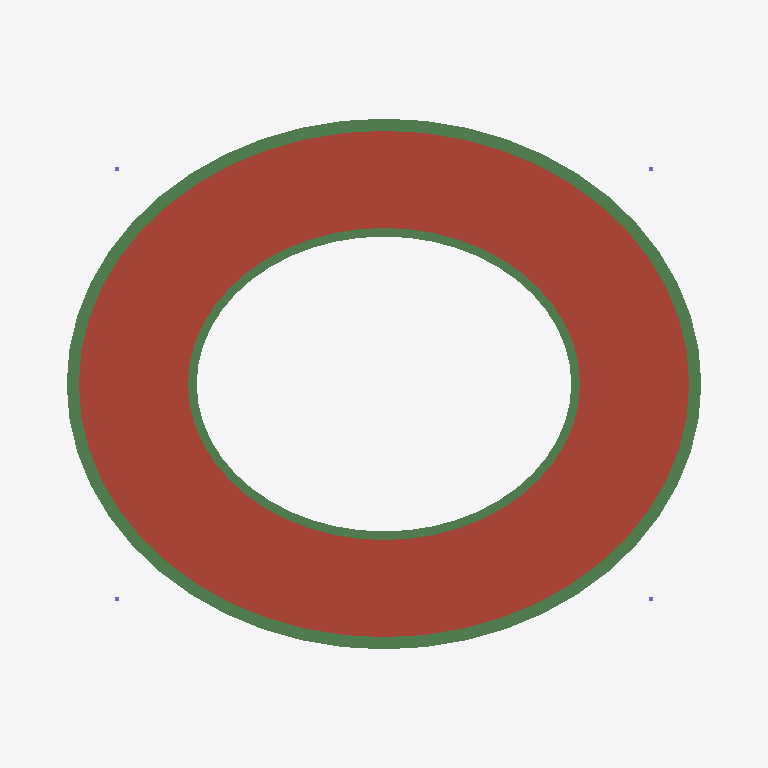
Plan cut of the same IFC building model at storey 'Roof Level' (level 45.00 m, cut at 46.40 m), seen from above with north up, elements coloured by IFC class: 96 beams (green), 48 roofs (red-brown). Cut surfaces are drawn darker.
Extent 410.0 m × 350.0 m × 60.2 m (x, y, z). Storeys (4): Pitch and Lower Bowl at 0.00 m; Lower Concourse at 14.00 m; Upper Concourse at 22.00 m; Roof Level at 45.00 m. Elements (1869): 1337 IfcSlab, 338 IfcBeam, 134 IfcBuildingElementProxy, 60 IfcColumn.

HEADER;
FILE_DESCRIPTION(('ViewDefinition [CoordinationView_V2.0]'),'2;1');
FILE_NAME('atlas_grand_professional_stadium_ifc4.ifc','2026-11-08T12:04:38Z',('Codex'),('Codex'),'Codex Stadium Studio','Codex IFC Stadium Generator','');
FILE_SCHEMA(('IFC4'));
ENDSEC;
DATA;
#20=IFCPROJECT('0dtadAk_D5JQJWrfJbTmXs',#14,'Atlas Grand Stadium',$,$,$,$,(#9),#19);
#24=IFCSITE('1tZ5igICX4eQwoXJS67ofS',#14,'Atlas Grand Stadium Campus',$,$,#23,$,'Atlas Campus',.ELEMENT.,$,$,$,$,$);
#28=IFCBUILDING('1PIL_fiXb96fhDl72CSmsA',#14,'Atlas Grand Stadium',$,'65,000 seat professional football stadium',#27,$,'Atlas Grand Stadium',.ELEMENT.,0.0,0.0,$);
#32=IFCBUILDINGSTOREY('1uECvrd3TC4hvpD21a$M7$',#14,'Pitch and Lower Bowl',$,$,#31,$,'Pitch and Lower Bowl',.ELEMENT.,0.0);
#36=IFCBUILDINGSTOREY('2BPXpeimP4kQayMUItZ0b5',#14,'Lower Concourse',$,$,#35,$,'Lower Concourse',.ELEMENT.,14.0);
#40=IFCBUILDINGSTOREY('2g2lldBXX0ph7jCH8qkiIl',#14,'Upper Concourse',$,$,#39,$,'Upper Concourse',.ELEMENT.,22.0);
#44=IFCBUILDINGSTOREY('1In6uL71fDSuXtpKxU6oVR',#14,'Roof Level',$,$,#43,$,'Roof Level',.ELEMENT.,45.0);
#23687=IFCSLAB('07oLqingH5KhUc2y1XoXmr',#14,'Cantilever Roof Canopy - Sector 12',$,$,#23676,#23686,$,.ROOF.);
#23701=IFCSLAB('2kSkrcm4vBGuV2uW_VgM1m',#14,'Cantilever Roof Canopy - Sector 13',$,$,#23690,#23700,$,.ROOF.);
#24023=IFCSLAB('24$F2i5sDFFeL8UqAb5Yun',#14,'Cantilever Roof Canopy - Sector 36',$,$,#24012,#24022,$,.ROOF.);
#24037=IFCSLAB('1VUCxiQ7z62Ribe6KFvQk8',#14,'Cantilever Roof Canopy - Sector 37',$,$,#24026,#24036,$,.ROOF.);
#23673=IFCSLAB('0VOGUV1SnECgUuNYlW3B1q',#14,'Cantilever Roof Canopy - Sector 11',$,$,#23662,#23672,$,.ROOF.);
#23715=IFCSLAB('0wU_CjXb1APgoRWS1N5854',#14,'Cantilever Roof Canopy - Sector 14',$,$,#23704,#23714,$,.ROOF.);
#24009=IFCSLAB('07A5hiq1XFFgAMCYG5zYqA',#14,'Cantilever Roof Canopy - Sector 35',$,$,#23998,#24008,$,.ROOF.);
#24051=IFCSLAB('2rpiOhKkT9o9$DA1YdRvNs',#14,'Cantilever Roof Canopy - Sector 38',$,$,#24040,#24050,$,.ROOF.);
#23659=IFCSLAB('0viutAdJ56Bx7E5zqkmsMk',#14,'Cantilever Roof Canopy - Sector 10',$,$,#23648,#23658,$,.ROOF.);
#23729=IFCSLAB('0SUMRKkmfFSvZ0a$ijrvqO',#14,'Cantilever Roof Canopy - Sector 15',$,$,#23718,#23728,$,.ROOF.);
#23995=IFCSLAB('2EP4ucFTP8JPIvI7VMYc2Q',#14,'Cantilever Roof Canopy - Sector 34',$,$,#23984,#23994,$,.ROOF.);
#24065=IFCSLAB('34AyCdIWX2MRYXI4_dQ1B6',#14,'Cantilever Roof Canopy - Sector 39',$,$,#24054,#24064,$,.ROOF.);
#23645=IFCSLAB('2xtkWHluT7kfHjs_kE1dMf',#14,'Cantilever Roof Canopy - Sector 09',$,$,#23634,#23644,$,.ROOF.);
#23743=IFCSLAB('0Bg6BaNcP8Zfo6ibgR9_GF',#14,'Cantilever Roof Canopy - Sector 16',$,$,#23732,#23742,$,.ROOF.);
#23981=IFCSLAB('3rdG4pSKX7zOmHi_G3Pzmr',#14,'Cantilever Roof Canopy - Sector 33',$,$,#23970,#23980,$,.ROOF.);
#24079=IFCSLAB('2zRPcWUS13mOaerlY6KINV',#14,'Cantilever Roof Canopy - Sector 40',$,$,#24068,#24078,$,.ROOF.);
#23631=IFCSLAB('0nmEpYfln0XeVTJMvMP7f2',#14,'Cantilever Roof Canopy - Sector 08',$,$,#23620,#23630,$,.ROOF.);
#23757=IFCSLAB('1DSWAR_w54_xOIBXJMCkIa',#14,'Cantilever Roof Canopy - Sector 17',$,$,#23746,#23756,$,.ROOF.);
#23967=IFCSLAB('0CgdgZiWHDE848o2_k2m2v',#14,'Cantilever Roof Canopy - Sector 32',$,$,#23956,#23966,$,.ROOF.);
#24093=IFCSLAB('1izSF5YfbFRR0hPDMedNOR',#14,'Cantilever Roof Canopy - Sector 41',$,$,#24082,#24092,$,.ROOF.);
#23617=IFCSLAB('0LX2seRJ1DkBG5q1qkjEM$',#14,'Cantilever Roof Canopy - Sector 07',$,$,#23606,#23616,$,.ROOF.);
#23771=IFCSLAB('2o3W81EU96tPhgZpR1nnIS',#14,'Cantilever Roof Canopy - Sector 18',$,$,#23760,#23770,$,.ROOF.);
#23953=IFCSLAB('2BwYG4ycj148Xu3mnR$lqK',#14,'Cantilever Roof Canopy - Sector 31',$,$,#23942,#23952,$,.ROOF.);
#24107=IFCSLAB('1PDo9E4Db0YBWvY_1xnIJO',#14,'Cantilever Roof Canopy - Sector 42',$,$,#24096,#24106,$,.ROOF.);
#23603=IFCSLAB('2u7a9D07b8QvhWdrwcGLnA',#14,'Cantilever Roof Canopy - Sector 06',$,$,#23592,#23602,$,.ROOF.);
#23785=IFCSLAB('3UlS2L4tD5LAnx9oD5mj_m',#14,'Cantilever Roof Canopy - Sector 19',$,$,#23774,#23784,$,.ROOF.);
#23939=IFCSLAB('3KY8WwwprC7BjsVqhQPSQX',#14,'Cantilever Roof Canopy - Sector 30',$,$,#23928,#23938,$,.ROOF.);
#24121=IFCSLAB('0mS9oZ5O90JAZVzLROO2Xs',#14,'Cantilever Roof Canopy - Sector 43',$,$,#24110,#24120,$,.ROOF.);
#23589=IFCSLAB('2rqif4lLPAaAj0k_1XgXFt',#14,'Cantilever Roof Canopy - Sector 05',$,$,#23578,#23588,$,.ROOF.);
#23799=IFCSLAB('0549vfK6D07OWGW$_yzGP9',#14,'Cantilever Roof Canopy - Sector 20',$,$,#23788,#23798,$,.ROOF.);
#23925=IFCSLAB('0rGtBhCEzEnhx6LrB9NPQw',#14,'Cantilever Roof Canopy - Sector 29',$,$,#23914,#23924,$,.ROOF.);
#24135=IFCSLAB('0B9XWV2aD9xBj_lD4vgrpe',#14,'Cantilever Roof Canopy - Sector 44',$,$,#24124,#24134,$,.ROOF.);
#23575=IFCSLAB('2nesIx1ej4BOKQ6c5lD6OT',#14,'Cantilever Roof Canopy - Sector 04',$,$,#23564,#23574,$,.ROOF.);
#23813=IFCSLAB('3i7$wX0UP5Ywv1rLe3YfwP',#14,'Cantilever Roof Canopy - Sector 21',$,$,#23802,#23812,$,.ROOF.);
#23911=IFCSLAB('0T$RaKGz9EbghiEgGEGmj0',#14,'Cantilever Roof Canopy - Sector 28',$,$,#23900,#23910,$,.ROOF.);
#24149=IFCSLAB('3j38rjrj13QASX7_YVwxxs',#14,'Cantilever Roof Canopy - Sector 45',$,$,#24138,#24148,$,.ROOF.);
#23561=IFCSLAB('1Q1sZ3mez4MPyhXqcULKa7',#14,'Cantilever Roof Canopy - Sector 03',$,$,#23550,#23560,$,.ROOF.);
#23827=IFCSLAB('1gQHW4PJTC5xvkhRrUT5Dz',#14,'Cantilever Roof Canopy - Sector 22',$,$,#23816,#23826,$,.ROOF.);
#23897=IFCSLAB('0jnymOayPFLOa$wrpz2lJn',#14,'Cantilever Roof Canopy - Sector 27',$,$,#23886,#23896,$,.ROOF.);
#24163=IFCSLAB('08NK9bXPnEDAPuBZszC$FJ',#14,'Cantilever Roof Canopy - Sector 46',$,$,#24152,#24162,$,.ROOF.);
#23547=IFCSLAB('1K6yLdiunAfQY9jUau6Mjw',#14,'Cantilever Roof Canopy - Sector 02',$,$,#23536,#23546,$,.ROOF.);
#23841=IFCSLAB('1oJLY7bl9DIQXQdvaSWKFQ',#14,'Cantilever Roof Canopy - Sector 23',$,$,#23830,#23840,$,.ROOF.);
#23883=IFCSLAB('18H1it42XAgvCoq0f3_bNO',#14,'Cantilever Roof Canopy - Sector 26',$,$,#23872,#23882,$,.ROOF.);
#24177=IFCSLAB('3_z4Fnzuf7yfhXTgLrapyM',#14,'Cantilever Roof Canopy - Sector 47',$,$,#24166,#24176,$,.ROOF.);
#23533=IFCSLAB('3WnSoIYEPFiuKZ$DldYnKd',#14,'Cantilever Roof Canopy - Sector 01',$,$,#23522,#23532,$,.ROOF.);
#23855=IFCSLAB('09qoYfhTLB3xNHRTZukM_D',#14,'Cantilever Roof Canopy - Sector 24',$,$,#23844,#23854,$,.ROOF.);
#23869=IFCSLAB('0DphiJnHHA99uz5FZyFD7w',#14,'Cantilever Roof Canopy - Sector 25',$,$,#23858,#23868,$,.ROOF.);
#24191=IFCSLAB('2aGlPKA6T4zBdGcc90dm0x',#14,'Cantilever Roof Canopy - Sector 48',$,$,#24180,#24190,$,.ROOF.);
#24345=IFCBEAM('173jQDAGj6oxJ3pK1V2GgR',#14,'Outer Roof Fascia - Sector 11',$,$,#24334,#24344,$,.BEAM.);
#24359=IFCBEAM('0Tpn_$Q61219frGrv_7gsS',#14,'Outer Roof Fascia - Sector 12',$,$,#24348,#24358,$,.BEAM.);
#24373=IFCBEAM('08KMwtzzHEnRkY8Sf6X_Im',#14,'Outer Roof Fascia - Sector 13',$,$,#24362,#24372,$,.BEAM.);
#24387=IFCBEAM('1aVO6Fd1D8APGoBM8d3xyA',#14,'Outer Roof Fascia - Sector 14',$,$,#24376,#24386,$,.BEAM.);
#24681=IFCBEAM('0B8NXt0S10oQ8oDQPHrEpl',#14,'Outer Roof Fascia - Sector 35',$,$,#24670,#24680,$,.BEAM.);
#24709=IFCBEAM('3mWI_$zjv38QWLnwuFMc0y',#14,'Outer Roof Fascia - Sector 37',$,$,#24698,#24708,$,.BEAM.);
#24695=IFCBEAM('1$Wm0z2WPBARQ0mue$72il',#14,'Outer Roof Fascia - Sector 36',$,$,#24684,#24694,$,.BEAM.);
#24723=IFCBEAM('0xjVvmmK59xwYq3wqZdWti',#14,'Outer Roof Fascia - Sector 38',$,$,#24712,#24722,$,.BEAM.);
#24331=IFCBEAM('0Vl9X2vmT9v90NWQEoJp1L',#14,'Outer Roof Fascia - Sector 10',$,$,#24320,#24330,$,.BEAM.);
#24401=IFCBEAM('2Dq69X92bCp9pBufXyCn8q',#14,'Outer Roof Fascia - Sector 15',$,$,#24390,#24400,$,.BEAM.);
#24667=IFCBEAM('0mNIx9iyDF5uJPvTystFr5',#14,'Outer Roof Fascia - Sector 34',$,$,#24656,#24666,$,.BEAM.);
#24737=IFCBEAM('0v1fx7cA1F5QZwJNBxaLBn',#14,'Outer Roof Fascia - Sector 39',$,$,#24726,#24736,$,.BEAM.);
#24317=IFCBEAM('2_h9Ug5zH6$QbUxLKYtrRp',#14,'Outer Roof Fascia - Sector 09',$,$,#24306,#24316,$,.BEAM.);
#24415=IFCBEAM('1LhBuxJ$92Bh1b6e9Eazl9',#14,'Outer Roof Fascia - Sector 16',$,$,#24404,#24414,$,.BEAM.);
#24653=IFCBEAM('1rgGZacFT5ofSwj4LgoCOq',#14,'Outer Roof Fascia - Sector 33',$,$,#24642,#24652,$,.BEAM.);
#24751=IFCBEAM('0zzEH7Yj1FuPsJpCvFHg5_',#14,'Outer Roof Fascia - Sector 40',$,$,#24740,#24750,$,.BEAM.);
#24303=IFCBEAM('0o5rt6OGX4GfY_CI_3yKQO',#14,'Outer Roof Fascia - Sector 08',$,$,#24292,#24302,$,.BEAM.);
#24429=IFCBEAM('3mmb2rUoHCL9xlsKAM7Vse',#14,'Outer Roof Fascia - Sector 17',$,$,#24418,#24428,$,.BEAM.);
#24639=IFCBEAM('3eF1SU4ynEDfbJJphCcIqP',#14,'Outer Roof Fascia - Sector 32',$,$,#24628,#24638,$,.BEAM.);
#24765=IFCBEAM('35Em6pdYPFIAxwocojHy_G',#14,'Outer Roof Fascia - Sector 41',$,$,#24754,#24764,$,.BEAM.);
#24289=IFCBEAM('01Zz47L9500wMntWZRFRAs',#14,'Outer Roof Fascia - Sector 07',$,$,#24278,#24288,$,.BEAM.);
#24443=IFCBEAM('2JjIxTgAT7vP06k1aDkgJG',#14,'Outer Roof Fascia - Sector 18',$,$,#24432,#24442,$,.BEAM.);
#24625=IFCBEAM('3h3wSL2Dn0c9oxcfENRLwp',#14,'Outer Roof Fascia - Sector 31',$,$,#24614,#24624,$,.BEAM.);
#24779=IFCBEAM('0PIUvsIkvCFhxxMEpNDUXe',#14,'Outer Roof Fascia - Sector 42',$,$,#24768,#24778,$,.BEAM.);
#24275=IFCBEAM('398pTOsZn2VgHeZbe1gy6l',#14,'Outer Roof Fascia - Sector 06',$,$,#24264,#24274,$,.BEAM.);
#24457=IFCBEAM('1151XB4yP1TgfUTPURKQoh',#14,'Outer Roof Fascia - Sector 19',$,$,#24446,#24456,$,.BEAM.);
#24611=IFCBEAM('1WyxO$1kXDuhl8zl76XPng',#14,'Outer Roof Fascia - Sector 30',$,$,#24600,#24610,$,.BEAM.);
#24793=IFCBEAM('27QUYTwFvF$OZAFTa8HTg8',#14,'Outer Roof Fascia - Sector 43',$,$,#24782,#24792,$,.BEAM.);
#24261=IFCBEAM('2fHvbCgfvF3xV2gViHnjAk',#14,'Outer Roof Fascia - Sector 05',$,$,#24250,#24260,$,.BEAM.);
#24471=IFCBEAM('3VkfFYrlr3zemFarG7OC_k',#14,'Outer Roof Fascia - Sector 20',$,$,#24460,#24470,$,.BEAM.);
#24597=IFCBEAM('3Y_CxPDVr5$QZEFmjknc34',#14,'Outer Roof Fascia - Sector 29',$,$,#24586,#24596,$,.BEAM.);
#24807=IFCBEAM('0EHVl0K8XCaO2BDS_ZWK5s',#14,'Outer Roof Fascia - Sector 44',$,$,#24796,#24806,$,.BEAM.);
#24247=IFCBEAM('0091B4qNj7HgF8bdBq4drm',#14,'Outer Roof Fascia - Sector 04',$,$,#24236,#24246,$,.BEAM.);
#24485=IFCBEAM('1gC4bBW0578vb9fZS_8d_C',#14,'Outer Roof Fascia - Sector 21',$,$,#24474,#24484,$,.BEAM.);
#24583=IFCBEAM('0dF8YxRmP9Mv9rYe9jHvc1',#14,'Outer Roof Fascia - Sector 28',$,$,#24572,#24582,$,.BEAM.);
#24821=IFCBEAM('2$ylPxB3v8HObxK4KZcrI_',#14,'Outer Roof Fascia - Sector 45',$,$,#24810,#24820,$,.BEAM.);
#24233=IFCBEAM('2aMcJwmUr6CxlvTB_U2cD5',#14,'Outer Roof Fascia - Sector 03',$,$,#24222,#24232,$,.BEAM.);
#24499=IFCBEAM('163ilUXlr6Bv1bjXB_t4b$',#14,'Outer Roof Fascia - Sector 22',$,$,#24488,#24498,$,.BEAM.);
#24569=IFCBEAM('1U_uZxjujAYhvKCzo6XI3B',#14,'Outer Roof Fascia - Sector 27',$,$,#24558,#24568,$,.BEAM.);
#24835=IFCBEAM('2DHGnRupLDzwFL$tUX1r3E',#14,'Outer Roof Fascia - Sector 46',$,$,#24824,#24834,$,.BEAM.);
#24219=IFCBEAM('0KY2CEfgHEfgpjYncdjfwf',#14,'Outer Roof Fascia - Sector 02',$,$,#24208,#24218,$,.BEAM.);
#24513=IFCBEAM('2GFQ0G3jX8TBd7BDU6CCV1',#14,'Outer Roof Fascia - Sector 23',$,$,#24502,#24512,$,.BEAM.);
#24555=IFCBEAM('1LJ58LlpP4NfDmSXgeWJBO',#14,'Outer Roof Fascia - Sector 26',$,$,#24544,#24554,$,.BEAM.);
#24849=IFCBEAM('3JD4U_UOH6VOxl9GEN3LWO',#14,'Outer Roof Fascia - Sector 47',$,$,#24838,#24848,$,.BEAM.);
#24205=IFCBEAM('0FNPPakonFHQXXhuaer$zp',#14,'Outer Roof Fascia - Sector 01',$,$,#24194,#24204,$,.BEAM.);
#24527=IFCBEAM('0PEDvt6TPBZRQPOoVD6fdR',#14,'Outer Roof Fascia - Sector 24',$,$,#24516,#24526,$,.BEAM.);
#24541=IFCBEAM('2jQMlbNY5DyxySD6t$rwc0',#14,'Outer Roof Fascia - Sector 25',$,$,#24530,#24540,$,.BEAM.);
#24863=IFCBEAM('1y15oe44123uulOJ8UIeBV',#14,'Outer Roof Fascia - Sector 48',$,$,#24852,#24862,$,.BEAM.);
#25045=IFCBEAM('3rT6cv8KHAFARCo3gvUrSi',#14,'Inner Roof Compression Ring - Sector 13',$,$,#25034,#25044,$,.BEAM.);
#25031=IFCBEAM('2HMBGUdCbEHBK5mihfbuTy',#14,'Inner Roof Compression Ring - Sector 12',$,$,#25020,#25030,$,.BEAM.);
#25367=IFCBEAM('29YIIcRgn13xSbeGS9bEJ6',#14,'Inner Roof Compression Ring - Sector 36',$,$,#25356,#25366,$,.BEAM.);
#25381=IFCBEAM('150avJ6TDBJh1aw9Vr9RC5',#14,'Inner Roof Compression Ring - Sector 37',$,$,#25370,#25380,$,.BEAM.);
#25017=IFCBEAM('1wqtSY$rjFlv3mliKFqfRd',#14,'Inner Roof Compression Ring - Sector 11',$,$,#25006,#25016,$,.BEAM.);
#25059=IFCBEAM('0MflmfEFz7OfxHY6dtn6yk',#14,'Inner Roof Compression Ring - Sector 14',$,$,#25048,#25058,$,.BEAM.);
#25353=IFCBEAM('18Pd04cSDFYPz7zQUB818p',#14,'Inner Roof Compression Ring - Sector 35',$,$,#25342,#25352,$,.BEAM.);
#25395=IFCBEAM('0BIK9DPWj1UebOmedLdowp',#14,'Inner Roof Compression Ring - Sector 38',$,$,#25384,#25394,$,.BEAM.);
#25003=IFCBEAM('073vJ05097leqltefgdz6C',#14,'Inner Roof Compression Ring - Sector 10',$,$,#24992,#25002,$,.BEAM.);
#25073=IFCBEAM('0hN59GKqL8WxEr1olqPxR2',#14,'Inner Roof Compression Ring - Sector 15',$,$,#25062,#25072,$,.BEAM.);
#25339=IFCBEAM('1Zzpis1DrCouBfgPqyqdVG',#14,'Inner Roof Compression Ring - Sector 34',$,$,#25328,#25338,$,.BEAM.);
#25409=IFCBEAM('2Aa_8ZTyn7RP0_Baa_536p',#14,'Inner Roof Compression Ring - Sector 39',$,$,#25398,#25408,$,.BEAM.);
#24989=IFCBEAM('1DvGAy7Jr6CeouONIrzM_A',#14,'Inner Roof Compression Ring - Sector 09',$,$,#24978,#24988,$,.BEAM.);
#25087=IFCBEAM('240IMulG95EuPWyuVockXi',#14,'Inner Roof Compression Ring - Sector 16',$,$,#25076,#25086,$,.BEAM.);
#25325=IFCBEAM('3PP8a1dHP8mwsUKWOz$j6N',#14,'Inner Roof Compression Ring - Sector 33',$,$,#25314,#25324,$,.BEAM.);
#25423=IFCBEAM('0w4u67lcj16xtqS1eVegJb',#14,'Inner Roof Compression Ring - Sector 40',$,$,#25412,#25422,$,.BEAM.);
#24975=IFCBEAM('0tV1Ty0QL6qeg$EESIs81V',#14,'Inner Roof Compression Ring - Sector 08',$,$,#24964,#24974,$,.BEAM.);
#25101=IFCBEAM('0ZMrmslz54yQmsjv8pCRPw',#14,'Inner Roof Compression Ring - Sector 17',$,$,#25090,#25100,$,.BEAM.);
#25311=IFCBEAM('1vHvPmBVz1dxW3iUixGjym',#14,'Inner Roof Compression Ring - Sector 32',$,$,#25300,#25310,$,.BEAM.);
#25437=IFCBEAM('1ahpw6lfrAiBVVJTyjRkQR',#14,'Inner Roof Compression Ring - Sector 41',$,$,#25426,#25436,$,.BEAM.);
#24961=IFCBEAM('03PqGjoTz8Wf3Jd6JNZZuH',#14,'Inner Roof Compression Ring - Sector 07',$,$,#24950,#24960,$,.BEAM.);
#25115=IFCBEAM('0TXoEjNev9yOxv9BSSS$SN',#14,'Inner Roof Compression Ring - Sector 18',$,$,#25104,#25114,$,.BEAM.);
#25297=IFCBEAM('1nzW7Xkgb6qRXhq5LdrZPS',#14,'Inner Roof Compression Ring - Sector 31',$,$,#25286,#25296,$,.BEAM.);
#25451=IFCBEAM('34srs8qP97rBqWwuYhWexg',#14,'Inner Roof Compression Ring - Sector 42',$,$,#25440,#25450,$,.BEAM.);
#24947=IFCBEAM('2xC5Tfi3HBQh6HJZ$LsXbl',#14,'Inner Roof Compression Ring - Sector 06',$,$,#24936,#24946,$,.BEAM.);
#25129=IFCBEAM('0AbrS9zIz8h9EUlioii4KF',#14,'Inner Roof Compression Ring - Sector 19',$,$,#25118,#25128,$,.BEAM.);
#25283=IFCBEAM('34RVyYPq128OsZzdR6YQDM',#14,'Inner Roof Compression Ring - Sector 30',$,$,#25272,#25282,$,.BEAM.);
#25465=IFCBEAM('1bqFSbxC5C0vLHolsAPE5n',#14,'Inner Roof Compression Ring - Sector 43',$,$,#25454,#25464,$,.BEAM.);
#24933=IFCBEAM('0LlyHwa5H7PRunYzG7UpXJ',#14,'Inner Roof Compression Ring - Sector 05',$,$,#24922,#24932,$,.BEAM.);
#25143=IFCBEAM('0uHdY5m_D5TfESXmvuUSOn',#14,'Inner Roof Compression Ring - Sector 20',$,$,#25132,#25142,$,.BEAM.);
#25269=IFCBEAM('2j2gj12fT5p90joI473trn',#14,'Inner Roof Compression Ring - Sector 29',$,$,#25258,#25268,$,.BEAM.);
#25479=IFCBEAM('1UPQk27y5329GQePnu84DX',#14,'Inner Roof Compression Ring - Sector 44',$,$,#25468,#25478,$,.BEAM.);
#24919=IFCBEAM('2VCl1FNDPCvRTnkq0RqLWy',#14,'Inner Roof Compression Ring - Sector 04',$,$,#24908,#24918,$,.BEAM.);
#25157=IFCBEAM('2QKG$hXkH1_AiGmgTuWhtc',#14,'Inner Roof Compression Ring - Sector 21',$,$,#25146,#25156,$,.BEAM.);
#25255=IFCBEAM('2aORKABz53XAp0Qs9mKUfq',#14,'Inner Roof Compression Ring - Sector 28',$,$,#25244,#25254,$,.BEAM.);
#25493=IFCBEAM('03C8z01gn5ug0u2Ji5m$2E',#14,'Inner Roof Compression Ring - Sector 45',$,$,#25482,#25492,$,.BEAM.);
#24905=IFCBEAM('1cXpJSBnbElvBJxIwjqgfm',#14,'Inner Roof Compression Ring - Sector 03',$,$,#24894,#24904,$,.BEAM.);
#25171=IFCBEAM('3wMZfl7kb34vMmfTn8taHf',#14,'Inner Roof Compression Ring - Sector 22',$,$,#25160,#25170,$,.BEAM.);
#25241=IFCBEAM('1Qeq9hFaz6bejm5b7IcBEA',#14,'Inner Roof Compression Ring - Sector 27',$,$,#25230,#25240,$,.BEAM.);
#25507=IFCBEAM('3gkZUf9sb34QPG6TQcWn0q',#14,'Inner Roof Compression Ring - Sector 46',$,$,#25496,#25506,$,.BEAM.);
#24891=IFCBEAM('2wQRmEf6XAGwP0GF8eayqQ',#14,'Inner Roof Compression Ring - Sector 02',$,$,#24880,#24890,$,.BEAM.);
#25185=IFCBEAM('0J6u9aD7LADvFYwsliW1Ao',#14,'Inner Roof Compression Ring - Sector 23',$,$,#25174,#25184,$,.BEAM.);
#25227=IFCBEAM('3MSX7ZJdjFr9cyylLyI8_T',#14,'Inner Roof Compression Ring - Sector 26',$,$,#25216,#25226,$,.BEAM.);
#25521=IFCBEAM('1EI2nF2012ExjOCeWAQ$1M',#14,'Inner Roof Compression Ring - Sector 47',$,$,#25510,#25520,$,.BEAM.);
ENDSEC;
